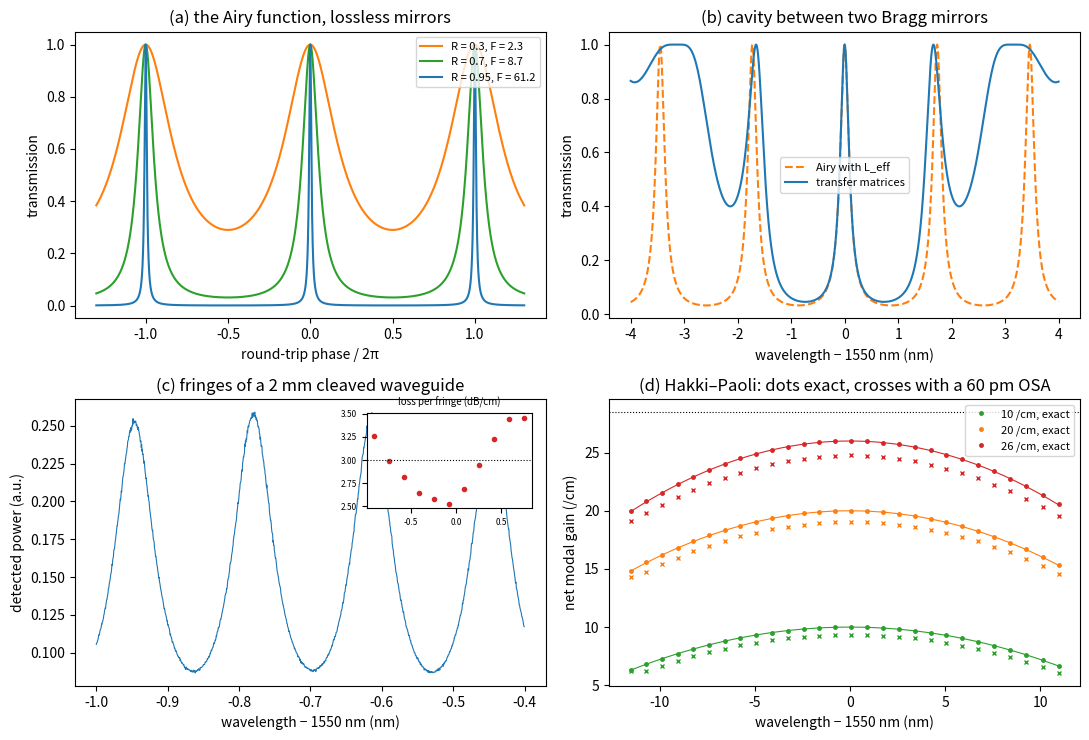

Generate this figure with matplotlib:
# SPDX-License-Identifier: MIT
# Copyright (c) 2026 the Open-Photonics authors
"""Lab 13: Fabry-Perot cavities (Open-Photonics, Chapter 13 Section 13.5, with Chapters 24 and 28).

Run it from a terminal:
    python lab13_fp.py              # prints every checkpoint and saves lab13_fp.png
    python lab13_fp.py --no-plot    # numbers only

It needs NumPy, and Matplotlib for the figure. Lengths are in micrometres and wavelengths in micrometres inside
the script; the printout converts to nm, pm and dB/cm.
The lab page explains each part: https://www.kithminrw.com/silicon-photonics-lasers-tutorial/labs/lab-13/
"""
import math
import sys

import numpy as np

LAM0 = 1.55                         # centre wavelength (um)
C_UM = 2.998e14                     # speed of light (um/s)


def db_per_cm(alpha_per_um):
    """Power loss coefficient (1/um) to dB/cm."""
    return 10 * math.log10(math.e) * alpha_per_um * 1e4


def per_um(db_cm):
    """dB/cm to a power loss coefficient (1/um)."""
    return db_cm / (10 * math.log10(math.e)) * 1e-4


# ---------------------------------------------------------------------------------------------------------
# Part A. The Airy function (Section 13.5)
# ---------------------------------------------------------------------------------------------------------
def airy(phi, R1, R2, A=1.0):
    """Power transmission and reflection of a Fabry-Perot cavity.

    R1, R2: power reflectances of the mirrors; A: single-pass power transmission (above 1 for gain);
    phi: round-trip phase (radians). Light enters through mirror 1.
    """
    rho = math.sqrt(R1 * R2) * A                          # what one round trip returns, in amplitude squared
    s2 = np.sin(np.asarray(phi) / 2) ** 2
    den = (1 - rho) ** 2 + 4 * rho * s2
    T = (1 - R1) * (1 - R2) * A / den
    R = ((math.sqrt(R1) - math.sqrt(R2) * A) ** 2 + 4 * math.sqrt(R1 * R2) * A * s2) / den
    return T, R


def finesse(rho):
    """FSR / FWHM of an Airy peak, exactly; None when the fringes never fall to half the peak."""
    x = (1 - rho) / (2 * math.sqrt(rho))
    return math.pi / (2 * math.asin(x)) if x <= 1 else None


def finesse_approx(rho):
    """The high-finesse approximation pi sqrt(rho) / (1 - rho)."""
    return math.pi * math.sqrt(rho) / (1 - rho)


def fwhm(x, y):
    """Full width at half maximum of the highest peak of y(x), with linear interpolation at both sides."""
    i = int(np.argmax(y)); h = y[i] / 2
    j = i
    while j > 0 and y[j] > h: j -= 1
    k = i
    while k < len(y) - 1 and y[k] > h: k += 1
    xl = x[j] + (h - y[j]) * (x[j + 1] - x[j]) / (y[j + 1] - y[j])
    xr = x[k - 1] + (h - y[k - 1]) * (x[k] - x[k - 1]) / (y[k] - y[k - 1])
    return xr - xl


def part_a():
    print("Part A. The Airy function")
    for R in (0.30, 0.70, 0.95):
        F = finesse(R)
        ph = np.linspace(-math.pi, math.pi, 200001)
        T, Rr = airy(ph, R, R)
        Fn = 2 * math.pi / fwhm(ph, T)
        print(f"  R1 = R2 = {R:.2f}, lossless: finesse {F:.2f} (approximation {finesse_approx(R):.2f}, numerical FWHM {Fn:.2f});"
              f" T_max {T.max():.4f}, T_min {T.min():.4f}; largest |T + R - 1| {np.abs(T + Rr - 1).max():.1e}")
    T, _ = airy(0.0, 0.95, 0.60)
    print(f"  R1 = 0.95, R2 = 0.60, lossless: peak transmission {100 * T:.1f} %;", end="")
    T, _ = airy(0.0, 0.60, 0.60)
    print(f" R1 = R2 = 0.60: {100 * T:.1f} %")
    print("  Chapter 13 (Figure 13.5a and the fp demo): finesse 2.3, 8.7 and 61.2; 33 % and 100 %")


# ---------------------------------------------------------------------------------------------------------
# Part B. A cavity between two Bragg mirrors (Worked Example 13.3)
# ---------------------------------------------------------------------------------------------------------
NEFF, NG = 2.446, 4.18               # 500 x 220 nm silicon strip at 1550 nm (Chapter 6)
PER = LAM0 / (2 * NEFF)              # Bragg period (um): 316.8 nm
KAP = 12.6e-3                        # grating coupling coefficient (1/um), Worked Example 13.2


def delta(lam, alpha=0.0):
    """Detuning from the Bragg condition (1/um); a power loss alpha (1/um) makes it complex. In the matrices
    below the forward amplitude grows as exp(+j delta z), so a loss adds +j alpha/2."""
    neff = NEFF - (NG - NEFF) * (lam - LAM0) / LAM0        # n_eff falls with wavelength at the rate n_g sets
    return 2 * np.pi * neff / lam - np.pi / PER + 0.5j * alpha


def section(length, d, kap):
    """Coupled-mode matrix of a uniform section: maps the forward and backward amplitudes (A, B) at its end
    to those at its start. kap = 0 gives plain propagation."""
    s = np.sqrt(kap ** 2 - d ** 2 + 0j)
    ch = np.cosh(s * length)
    small = np.abs(s) < 1e-12                                  # sinh(sL)/s -> L as s -> 0 (exactly on the Bragg wavelength)
    sh = np.where(small, length, np.sinh(s * length) / np.where(small, 1, s))
    return np.array([[ch - 1j * d * sh, -1j * kap * sh], [1j * kap * sh, ch + 1j * d * sh]])


def mul(A, B):
    return np.einsum("ij...,jk...->ik...", A, B)


def dbr_cavity(lam, N=300, Ns=316, alpha=0.0):
    """Two N-period gratings around a spacer of Ns whole periods plus a quarter-wave (pi/2 in each direction),
    which puts one resonance on the Bragg wavelength. Returns the power transmission."""
    d = delta(lam, alpha)
    G = section(N * PER, d, KAP)
    S = section(Ns * PER, d, 0.0)
    Q = np.array([[np.full_like(d, -1j), 0 * d], [0 * d, np.full_like(d, 1j)]])
    M = mul(mul(mul(G, S), Q), G)
    return 1 / np.abs(M[0, 0]) ** 2                            # B = 0 beyond the far end: t = 1 / M11


def part_b():
    print("Part B. A cavity between two Bragg mirrors")
    N, Ns = 300, 316
    Lg = N * PER
    R = math.tanh(KAP * Lg) ** 2
    Lp = math.tanh(KAP * Lg) / (2 * KAP)                       # penetration depth at the Bragg wavelength
    Ls = (Ns + 0.5) * PER
    Leff = Ls + 2 * Lp
    fsr = LAM0 ** 2 / (2 * NG * Leff)
    F = finesse(R)
    print(f"  one grating: {N} periods, {Lg:.1f} um, kappa L {KAP * Lg:.3f}, R {100 * R:.1f} %; penetration {Lp:.1f} um")
    print(f"  spacer {Ls:.2f} um, L_eff {Leff:.1f} um, FSR {1e3 * fsr:.3f} nm, finesse {F:.2f},"
          f" FWHM {1e6 * fsr / F:.0f} pm, Q {LAM0 / (fsr / F):.0f}, photon lifetime {1e12 * LAM0 / (fsr / F) * LAM0 / (2 * math.pi * C_UM):.2f} ps")
    lam = LAM0 + np.linspace(-4e-3, 4e-3, 32001)
    T = dbr_cavity(lam, N, Ns)
    pk = [i for i in range(1, len(T) - 1) if T[i] > T[i - 1] and T[i] >= T[i + 1] and T[i] > 0.5]
    near = sorted(pk, key=lambda i: abs(lam[i] - LAM0))[:3]
    print("  transfer matrices: resonances at " + ", ".join(f"{1e3 * (lam[i] - LAM0):+.3f}" for i in sorted(near)) + " nm from 1550 nm")
    for i in sorted(near, key=lambda i: abs(lam[i] - LAM0))[:2]:
        lf = lam[i] + np.linspace(-6e-4, 6e-4, 24001)
        Tf = dbr_cavity(lf, N, Ns)
        print(f"    peak at {1e3 * (lf[np.argmax(Tf)] - LAM0):+.3f} nm: T {Tf.max():.4f}, FWHM {1e6 * fwhm(lf, Tf):.1f} pm")
    a = per_um(2.0)
    A = math.exp(-a * Leff)
    Ta, _ = airy(0.0, R, R, A)
    lf = LAM0 + np.linspace(-6e-4, 6e-4, 24001)
    Tl = dbr_cavity(lf, N, Ns, alpha=a)
    print(f"  with 2 dB/cm: Airy over L_eff: A {A:.4f}, rho {R * A:.4f}, T_max {Ta:.3f}, finesse {finesse(R * A):.2f};"
          f" transfer matrices with the loss in every section: T_max {Tl.max():.3f}, FWHM {1e6 * fwhm(lf, Tl):.0f} pm")
    print("  Worked Example 13.3: 33.1 um, 166.4 um, 1.73 nm, F 8.50, 203 pm, Q 7600, 6.3 ps; 204 pm; +-1.66 nm, 0.44 nm wide;"
          " 96 % and F 8.3")
    return dict(lam=lam, T=T, R=R, Leff=Leff, fsr=fsr)


# ---------------------------------------------------------------------------------------------------------
# Part C. Measuring loss from the fringes (the Fabry-Perot method)
# ---------------------------------------------------------------------------------------------------------
NG_INP, R_FACET = 3.6, 0.30          # a cleaved III-V waveguide (Chapter 24)


def measure_cleaved(L, alpha_db, R=R_FACET, rng=None, noise=0.005, drift=0.1, step=0.5e-6, span=2e-3):
    """A simulated transmission sweep of a waveguide L um long between two cleaved facets.

    The light coupled in drifts by +-`drift` across the sweep (fibre movement) and the detector adds `noise`
    (relative, Gaussian). Returns wavelength (um) and detected power (arbitrary units)."""
    rng = rng or np.random.default_rng(1)
    lam = LAM0 + np.arange(-span / 2, span / 2, step)
    phi = 4 * np.pi * NG_INP * L / lam                        # round-trip phase (only its variation matters)
    T, _ = airy(phi, R, R, math.exp(-per_um(alpha_db) * L))
    eta = 0.3 * (1 + drift * np.sin(2 * np.pi * (lam - lam[0]) / span + 0.7))
    return lam, eta * T * (1 + noise * rng.standard_normal(lam.size))


def fringe_contrast(lam, P, fsr, smooth=9):
    """Contrast K = (Pmax - Pmin)/(Pmax + Pmin) in each whole free spectral range of a sweep, after a short
    moving average (noise would otherwise make the peaks higher and the valleys lower)."""
    Ps = np.convolve(P, np.ones(smooth) / smooth, mode="same")
    edges = np.arange(lam[0] + smooth * (lam[1] - lam[0]), lam[-1] - fsr, fsr)
    K, lc = [], []
    for e in edges:
        m = (lam >= e) & (lam < e + fsr)
        hi, lo = Ps[m].max(), Ps[m].min()
        K.append((hi - lo) / (hi + lo)); lc.append(e + fsr / 2)
    return np.array(lc), np.array(K)


def rho_from_contrast(K):
    """Invert K = 2 rho / (1 + rho^2)."""
    return (1 - np.sqrt(1 - K ** 2)) / K


def part_c():
    print("Part C. Loss from the fringes")
    rng = np.random.default_rng(7)
    L, a_true = 2000.0, 3.0
    fsr = LAM0 ** 2 / (2 * NG_INP * L)
    lam, P = measure_cleaved(L, a_true, rng=rng)
    lc, K = fringe_contrast(lam, P, fsr)
    rho = rho_from_contrast(K)
    a = np.log(R_FACET / rho) / L
    adb = np.array([db_per_cm(x) for x in a])
    rho_true = R_FACET * math.exp(-per_um(a_true) * L)
    print(f"  {L / 1000:.0f} mm waveguide, R = {R_FACET}, true loss {a_true} dB/cm: FSR {1e6 * fsr:.0f} pm, rho {rho_true:.4f},"
          f" contrast {2 * rho_true / (1 + rho_true ** 2):.4f}")
    print(f"  {len(K)} fringes: contrast {K.mean():.4f} +- {K.std():.4f}; loss {adb.mean():.2f} +- {adb.std():.2f} dB/cm"
          f" (coupling drifting by +-10 % across the sweep)")
    for dr, nz, what in ((0.0, 0.005, "no drift, same noise"), (0.1, 0.0, "drift, no noise")):
        lam2, P2 = measure_cleaved(L, a_true, rng=np.random.default_rng(7), noise=nz, drift=dr)
        _, K2 = fringe_contrast(lam2, P2, fsr)
        a2 = np.array([db_per_cm(x) for x in np.log(R_FACET / rho_from_contrast(K2)) / L])
        print(f"    {what}: loss {a2.mean():.2f} +- {a2.std():.2f} dB/cm")
    for Rg in (0.28, 0.32):
        print(f"  assuming R = {Rg} instead of {R_FACET}: loss {db_per_cm(np.mean(np.log(Rg / rho)) / L):.2f} dB/cm")
    Ls = np.array([1000.0, 2000.0, 4000.0]); lnr = []
    for Lx in Ls:
        lam_x, P_x = measure_cleaved(Lx, a_true, rng=rng)
        _, Kx = fringe_contrast(lam_x, P_x, LAM0 ** 2 / (2 * NG_INP * Lx))
        lnr.append(np.mean(np.log(rho_from_contrast(Kx))))
    slope, icpt = np.polyfit(Ls, lnr, 1)
    print(f"  three lengths (1, 2, 4 mm): ln rho = ln R - alpha L gives loss {db_per_cm(-slope):.2f} dB/cm and R {math.exp(icpt):.3f}"
          f" without knowing R")
    return dict(lam=lam, P=P, lc=lc, adb=adb, a_true=a_true)


# ---------------------------------------------------------------------------------------------------------
# Part D. Gain from the fringes below threshold (Hakki-Paoli)
# ---------------------------------------------------------------------------------------------------------
L_LAS, R_LAS, ALPHA_I = 400.0, 0.32, 15e-4      # the laser of Worked Example 24.1 (um, -, 1/um)
LAMP, ZERO = 1.550, 30e-3                        # gain peak and the distance to zero modal gain (um), as in the laser demo


def net_gain(lam, net_peak):
    """Net modal gain Gamma g - alpha_i (1/um): parabolic modal gain with its zero 30 nm from the peak."""
    gpk = net_peak + ALPHA_I
    return gpk * (1 - ((lam - LAMP) / ZERO) ** 2) - ALPHA_I


def emission(lam, net_peak):
    """Spontaneous emission leaving one facet below threshold, filtered by the cavity (arbitrary units).
    Only the shape matters; the smooth envelope does not change the peak-to-valley ratio of a fringe."""
    G = np.exp(net_gain(lam, net_peak) * L_LAS)
    phi = 4 * np.pi * NG_INP * L_LAS / lam
    rho = R_LAS * G
    return np.exp(-((lam - LAMP) / 0.04) ** 2) / ((1 - rho) ** 2 + 4 * rho * np.sin(phi / 2) ** 2)


def hakki_paoli(lam, P, fsr):
    """Net modal gain (1/um) from the peak-to-valley ratio r of each fringe: R G = (sqrt r - 1)/(sqrt r + 1)."""
    out_l, out_g = [], []
    start = lam[0]
    while start + 1.5 * fsr < lam[-1]:
        m = (lam >= start) & (lam < start + fsr)
        i = np.argmax(np.where(m, P, -1))                         # the peak in this free spectral range
        w = (lam > lam[i] - fsr / 2) & (lam < lam[i] + fsr / 2)
        r = P[i] / P[w].min()
        rg = (math.sqrt(r) - 1) / (math.sqrt(r) + 1)
        out_l.append(lam[i]); out_g.append(math.log(rg / R_LAS) / L_LAS)
        start += fsr
    return np.array(out_l), np.array(out_g)


def osa(lam, P, res):
    """What an optical spectrum analyser with a Gaussian filter of FWHM `res` (um) records."""
    if res <= 0:
        return P
    dl = lam[1] - lam[0]
    x = np.arange(-3 * res, 3 * res + dl, dl)
    k = np.exp(-4 * math.log(2) * (x / res) ** 2)
    return np.convolve(P, k / k.sum(), mode="same")


def part_d():
    print("Part D. Gain from the fringes (Hakki-Paoli)")
    fsr = LAM0 ** 2 / (2 * NG_INP * L_LAS)
    am = math.log(1 / R_LAS ** 2) / (2 * L_LAS)
    lam = LAMP + np.arange(-0.012, 0.012, 0.2e-6)
    print(f"  laser of Worked Example 24.1: FSR {1e6 * fsr:.0f} pm; threshold when the net modal gain reaches alpha_m = {1e4 * am:.1f} /cm")
    res_all = {}
    for npk in (10e-4, 20e-4, 26e-4):
        P = emission(lam, npk)
        rho = R_LAS * math.exp(npk * L_LAS)
        F = finesse(rho)
        line = f"  net gain at the peak {1e4 * npk:4.0f} /cm: rho {rho:.3f}, fringe FWHM {1e6 * fsr / F:5.1f} pm;"
        res_all[npk] = {}
        for res in (0.0, 0.02e-3, 0.06e-3, 0.1e-3):
            lg, gg = hakki_paoli(lam, osa(lam, P, res), fsr)
            j = np.argmin(np.abs(lg - LAMP))
            res_all[npk][res] = (lg, gg)
            line += f"  {'exact' if res == 0 else f'{1e6 * res:.0f} pm'} {1e4 * gg[j]:5.1f}"
        print(line + "  /cm")
    print("  (true values 10, 20 and 26 /cm; OSA resolutions 20, 60 and 100 pm)")
    return dict(res=res_all, am=am)


# ---------------------------------------------------------------------------------------------------------
def main(plot=True):
    part_a()
    b = part_b()
    c = part_c()
    d = part_d()
    if not plot:
        return
    import matplotlib.pyplot as plt
    fig, ax = plt.subplots(2, 2, figsize=(11, 7.5))
    ph = np.linspace(-1.3, 1.3, 3001)
    for R, col in ((0.3, "tab:orange"), (0.7, "tab:green"), (0.95, "tab:blue")):
        ax[0, 0].plot(ph, airy(2 * np.pi * ph, R, R)[0], color=col, label=f"R = {R}, F = {finesse(R):.1f}")
    ax[0, 0].set(xlabel="round-trip phase / 2π", ylabel="transmission", title="(a) the Airy function, lossless mirrors")
    ax[0, 0].legend(fontsize=8)
    lam = b["lam"]
    phi = 4 * np.pi * NG * b["Leff"] * (1 / lam - 1 / LAM0)
    ax[0, 1].plot(1e3 * (lam - LAM0), airy(phi, b["R"], b["R"])[0], "--", color="tab:orange", label="Airy with L_eff")
    ax[0, 1].plot(1e3 * (lam - LAM0), b["T"], color="tab:blue", label="transfer matrices")
    ax[0, 1].set(xlabel="wavelength − 1550 nm (nm)", ylabel="transmission", title="(b) cavity between two Bragg mirrors")
    ax[0, 1].legend(fontsize=8)
    m = c["lam"] < c["lam"][0] + 0.6e-3
    ax[1, 0].plot(1e3 * (c["lam"][m] - LAM0), c["P"][m], color="tab:blue", lw=0.8)
    ax[1, 0].set(xlabel="wavelength − 1550 nm (nm)", ylabel="detected power (a.u.)", title="(c) fringes of a 2 mm cleaved waveguide")
    t = ax[1, 0].inset_axes([0.62, 0.62, 0.35, 0.33])
    t.plot(1e3 * (c["lc"] - LAM0), c["adb"], "o", ms=3, color="tab:red"); t.axhline(c["a_true"], color="k", lw=0.8, ls=":")
    t.set_title("loss per fringe (dB/cm)", fontsize=7); t.tick_params(labelsize=6)
    for npk, col in ((10e-4, "tab:green"), (20e-4, "tab:orange"), (26e-4, "tab:red")):
        lg, gg = d["res"][npk][0.0]
        x = np.linspace(lg[0], lg[-1], 300)
        ax[1, 1].plot(1e3 * (x - LAMP), 1e4 * net_gain(x, npk), color=col, lw=0.8)
        ax[1, 1].plot(1e3 * (lg - LAMP), 1e4 * gg, "o", ms=2.5, color=col, label=f"{1e4 * npk:.0f} /cm, exact")
        lg, gg = d["res"][npk][0.06e-3]
        ax[1, 1].plot(1e3 * (lg - LAMP), 1e4 * gg, "x", ms=3, color=col)
    ax[1, 1].axhline(1e4 * d["am"], color="k", ls=":", lw=0.8)
    ax[1, 1].set(xlabel="wavelength − 1550 nm (nm)", ylabel="net modal gain (/cm)",
                 title="(d) Hakki–Paoli: dots exact, crosses with a 60 pm OSA")
    ax[1, 1].legend(fontsize=8)
    fig.tight_layout()
    fig.savefig("lab13_fp.png", dpi=150)
    print("Saved the figure as lab13_fp.png")


if __name__ == "__main__":
    main(plot="--no-plot" not in sys.argv)
